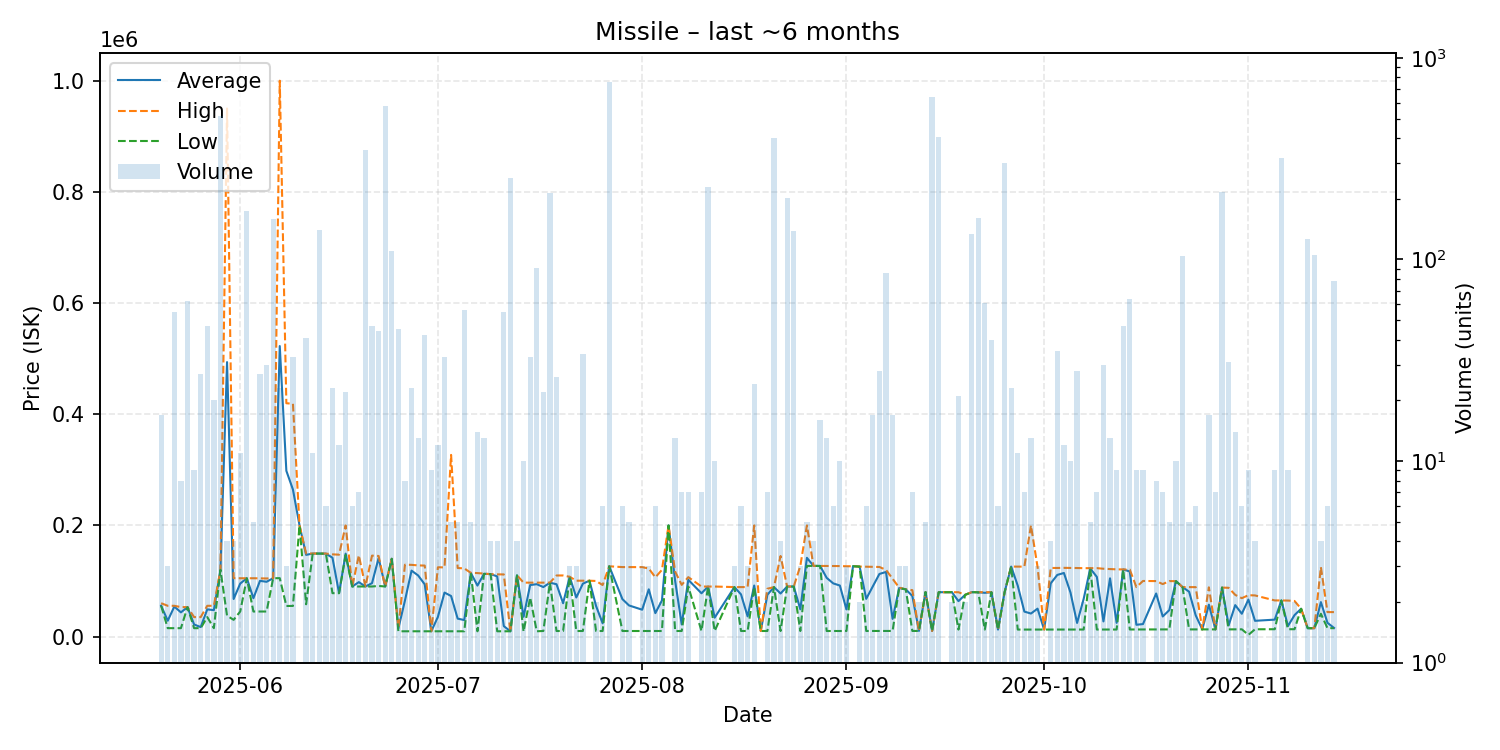

Source data for this figure (header and first rows):
date, average, highest, lowest, order_count, volume
2025-05-20, 55549, 59990, 55230, 5, 17
2025-05-21, 28507, 55340, 15090, 2, 3
2025-05-22, 53951, 55330, 15090, 4, 55
2025-05-23, 43522, 53000, 15090, 4, 8
2025-05-24, 52984, 53000, 52900, 4, 62
2025-05-25, 21727, 35000, 15090, 4, 9
2025-05-26, 17091, 35000, 15090, 7, 27
2025-05-27, 48943, 55330, 35000, 9, 47
2025-05-28, 47531, 55350, 15100, 11, 20
2025-05-29, 120000, 120000, 120000, 10, 517
2025-05-30, 493760, 950000, 37520, 4, 4
2025-05-31, 67578, 105100, 30055, 3, 4
2025-06-01, 95332, 104900, 45060, 8, 11
2025-06-02, 104900, 104900, 104900, 3, 173
2025-06-03, 68996, 104900, 45060, 3, 5
2025-06-04, 100230, 104700, 45060, 9, 27
2025-06-05, 98553, 104500, 45060, 7, 30
2025-06-06, 105000, 105000, 105000, 8, 158
2025-06-07, 522645, 1000000, 105050, 6, 23
2025-06-08, 298187, 419750, 55060, 3, 3
2025-06-09, 264490, 418800, 55070, 8, 33
2025-06-10, 199900, 199900, 199900, 1, 1
2025-06-11, 146978, 149300, 58080, 6, 41
2025-06-12, 149309, 149400, 149300, 3, 11
2025-06-13, 149300, 149300, 149300, 5, 140
2025-06-14, 149200, 149300, 149000, 4, 6
2025-06-15, 141810, 147900, 78060, 4, 23
2025-06-16, 78122, 147300, 78070, 5, 12
2025-06-17, 149241, 199900, 147000, 5, 22
2025-06-18, 90060, 90060, 90060, 2, 6
2025-06-19, 97924, 146100, 90060, 4, 7
2025-06-20, 90050, 90050, 90050, 12, 349
2025-06-21, 96051, 145600, 90060, 5, 47
2025-06-22, 141210, 145000, 91030, 5, 44
2025-06-23, 90050, 90050, 90050, 6, 574
2025-06-24, 139900, 139900, 139900, 4, 110
2025-06-25, 14548, 15040, 9500, 3, 45
2025-06-26, 64888, 129300, 9500, 5, 8
2025-06-27, 118609, 129000, 9500, 5, 23
2025-06-28, 109915, 128000, 9500, 6, 13
2025-06-29, 93921, 127700, 9500, 6, 42
2025-06-30, 9500, 9500, 9500, 2, 9
2025-07-01, 35408, 124700, 9500, 4, 12
2025-07-02, 79146, 124400, 9501, 6, 33
2025-07-03, 72962, 326800, 9503, 2, 5
2025-07-04, 32262, 123300, 9503, 3, 5
2025-07-05, 29699, 122600, 9503, 4, 56
2025-07-06, 114480, 114600, 114300, 3, 5
2025-07-07, 91694, 114200, 9503, 6, 14
2025-07-08, 112892, 113200, 112800, 7, 13
2025-07-09, 112300, 112300, 112300, 2, 4
2025-07-10, 108302, 111900, 9506, 3, 4
2025-07-11, 18776, 111800, 9506, 5, 55
2025-07-12, 9505, 9506, 9500, 7, 253
2025-07-13, 110025, 110200, 110000, 3, 4
2025-07-14, 35550, 96990, 9075, 4, 10
2025-07-15, 92668, 96970, 70000, 6, 33
2025-07-16, 94236, 96950, 9538, 10, 91
2025-07-17, 89046, 96950, 10010, 3, 22
2025-07-18, 96940, 97000, 96930, 8, 213
... 110 more rows
